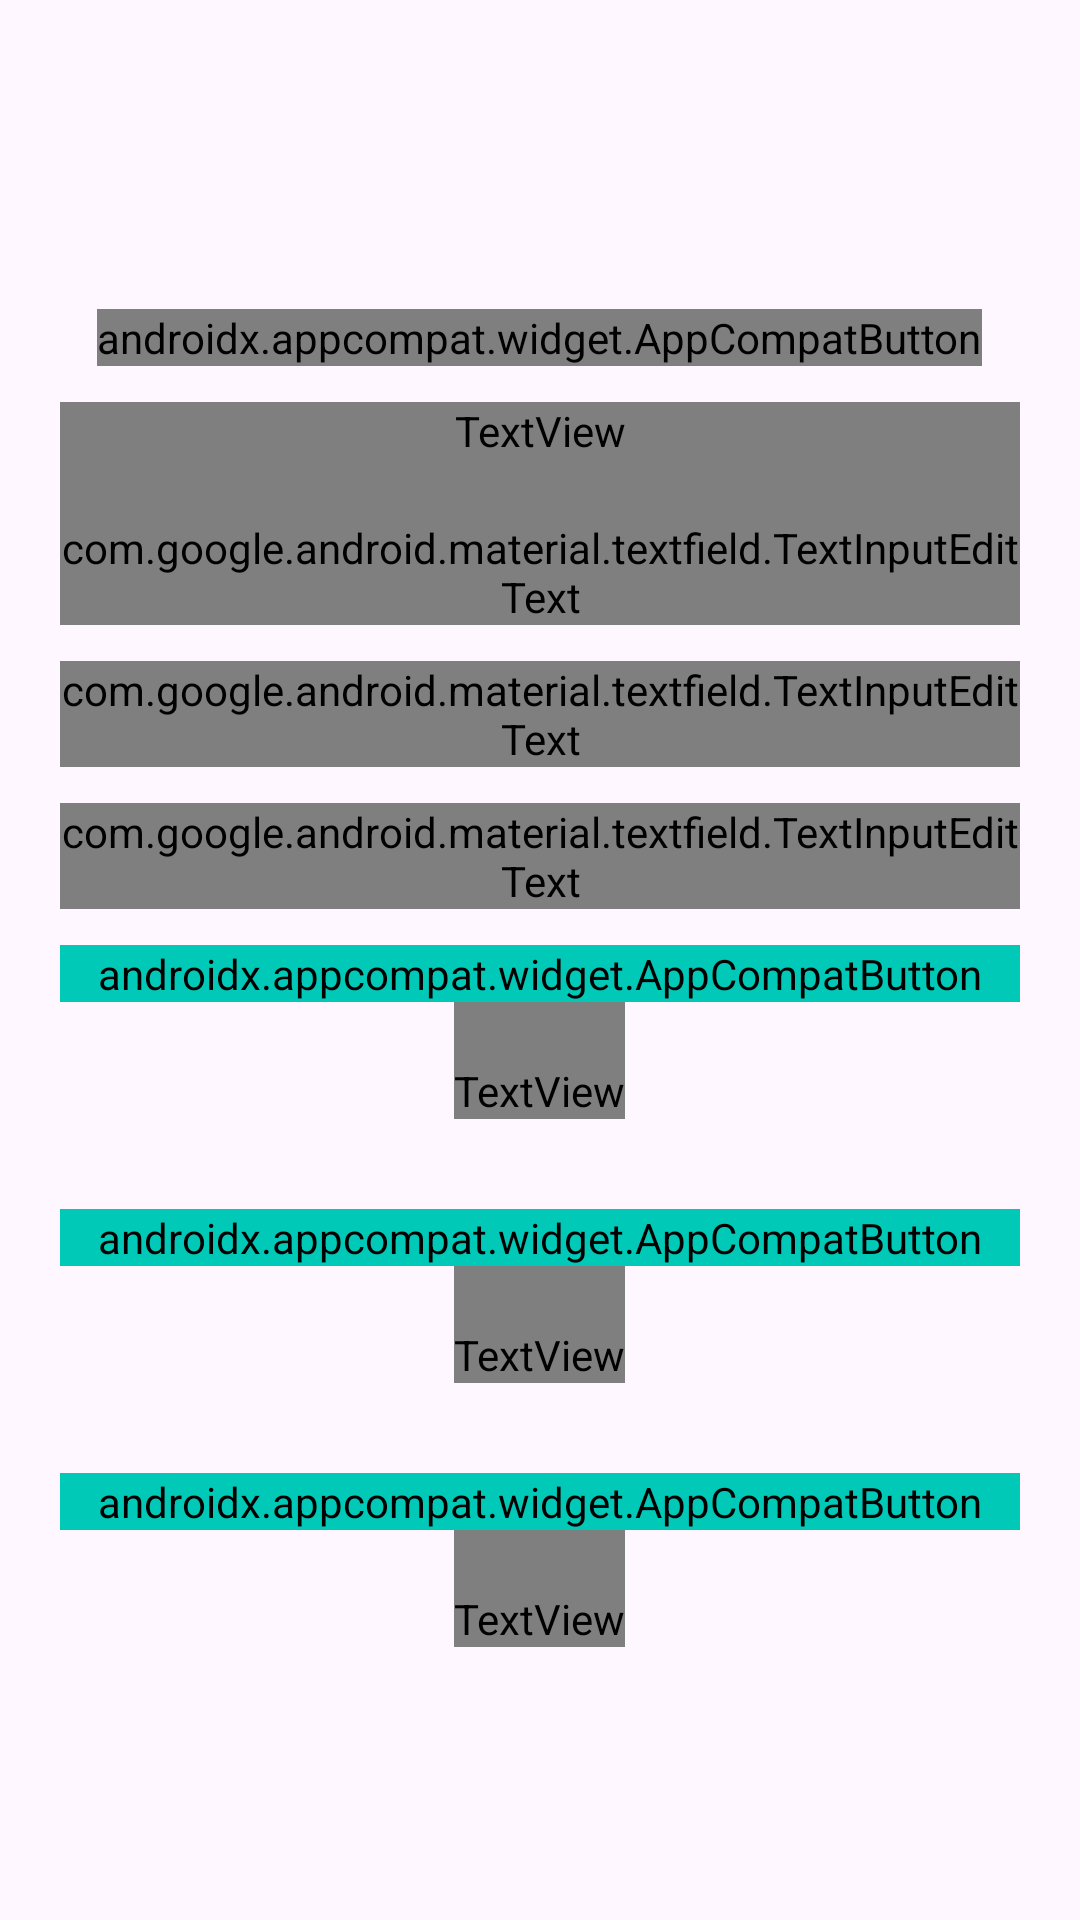

The Android layout XML behind this screen, and the referenced resources:
<!-- AndroidManifest.xml: application theme Theme.AuthenticationApp2 -->
<!-- res/layout/activity_financial_calculator.xml -->
<?xml version="1.0" encoding="utf-8"?>
<LinearLayout xmlns:android="http://schemas.android.com/apk/res/android"
    android:layout_width="match_parent"
    android:layout_height="match_parent"
    android:orientation="vertical"
    android:id="@+id/activity_financialcalculator"
    android:padding="20dp"
    android:gravity="center">


    <androidx.appcompat.widget.AppCompatButton
        android:id="@+id/btn_back_financial"
        style="@style/ButtonBack"
        android:layout_width="wrap_content"
        android:layout_height="wrap_content"
        android:layout_margin="12dp"
        android:text="Kembali" />

    <TextView
        android:layout_width="match_parent"
        android:layout_height="wrap_content"
        android:textSize="34dp"
        android:textAlignment="center"
        android:paddingBottom="20dp"
        android:textStyle="bold"
        android:fontFamily="@font/montserrat"
        android:text="Financial Calculator"
        />

    <com.google.android.material.textfield.TextInputLayout
        android:layout_width="match_parent"
        android:layout_height="wrap_content"
        android:layout_marginBottom="12dp"
        style="@style/TextInputLayout">

        <com.google.android.material.textfield.TextInputEditText
            android:id="@+id/et_principal_amount"
            android:layout_width="match_parent"
            android:layout_height="wrap_content"
            style="@style/TextInputEditText"
            android:fontFamily="@font/montserrat"
            android:hint="Masukkan jumlah pinjaman/investasi"
            android:inputType="numberDecimal"
            android:textSize="18sp" />

    </com.google.android.material.textfield.TextInputLayout>



    <com.google.android.material.textfield.TextInputLayout
        android:layout_width="match_parent"
        android:layout_height="wrap_content"
        android:layout_marginBottom="12dp"
        style="@style/TextInputLayout">

        <com.google.android.material.textfield.TextInputEditText
            android:id="@+id/et_interest_rate"
            android:layout_width="match_parent"
            android:layout_height="wrap_content"
            style="@style/TextInputEditText"
            android:hint="Masukkan bunga (% per tahun)"
            android:inputType="numberDecimal"
            android:textSize="18sp" />

    </com.google.android.material.textfield.TextInputLayout>



    <com.google.android.material.textfield.TextInputLayout
        android:layout_width="match_parent"
        android:layout_height="wrap_content"
        android:layout_marginBottom="12dp"
        style="@style/TextInputLayout">

        <com.google.android.material.textfield.TextInputEditText
            android:id="@+id/et_duration"
            android:layout_width="match_parent"
            android:layout_height="wrap_content"
            style="@style/TextInputEditText"
            android:fontFamily="@font/montserrat"
            android:hint="Masukkan durasi (tahun)"
            android:inputType="number"
            android:textSize="18sp" />

    </com.google.android.material.textfield.TextInputLayout>



    
    <androidx.appcompat.widget.AppCompatButton
        android:id="@+id/btn_calculate_loan_interest"
        android:layout_width="match_parent"
        android:layout_height="wrap_content"
        style="@style/ButtonGreen"
        android:text="Hitung Bunga Pinjaman"
        android:textSize="18sp" />

    
    <TextView
        android:id="@+id/tv_loan_result"
        android:layout_width="wrap_content"
        android:fontFamily="@font/montserrat"
        android:layout_height="wrap_content"
        android:text="Hasil Bunga Pinjaman: "
        android:textSize="18sp"
        android:layout_marginBottom="30dp"
        android:paddingTop="20dp" />

    
    <androidx.appcompat.widget.AppCompatButton
        android:id="@+id/btn_calculate_savings"
        android:layout_width="match_parent"
        android:fontFamily="@font/montserrat"
        style="@style/ButtonGreen"
        android:layout_height="wrap_content"
        android:text="Simulasi Tabungan/Investasi"
        android:textSize="18sp" />

    
    <TextView
        android:id="@+id/tv_savings_result"
        android:layout_width="wrap_content"
        android:layout_height="wrap_content"
        android:fontFamily="@font/montserrat"
        android:layout_marginBottom="30dp"
        android:text="Hasil Tabungan: "
        android:textSize="18sp"
        android:paddingTop="20dp" />

    
    <androidx.appcompat.widget.AppCompatButton
        android:id="@+id/btn_calculate_emi"
        android:layout_width="match_parent"
        android:layout_height="wrap_content"
        style="@style/ButtonGreen"
        android:text="Hitung Angsuran Bulanan"
        android:textSize="18sp" />

    
    <TextView
        android:id="@+id/tv_emi_result"
        android:layout_width="wrap_content"
        android:layout_height="wrap_content"
        android:textAlignment="center"
        android:fontFamily="@font/montserrat"
        android:text="Angsuran Bulanan: "
        android:textSize="18sp"
        android:paddingTop="20dp" />

</LinearLayout>
<!-- resources referenced by this layout -->
<resources>
  <style name="ButtonBack">
          <item name="android:background">@drawable/bg_button</item>
          <item name="android:fontFamily">@font/montserrat</item>
          <item name="android:textColor">@color/primary_color</item>
          <item name="android:textSize">14sp</item>
          <item name="android:textStyle">bold</item>
  
      </style>
  <style name="ButtonGreen">
          <item name="android:background">@drawable/bg_button</item>
          <item name="android:backgroundTint">@color/primary_color</item>
          <item name="android:fontFamily">@font/montserrat</item>
          <item name="android:textColor">@color/white</item>
          <item name="android:textSize">14sp</item>
          <item name="android:textStyle">bold</item>
  
      </style>
  <style name="TextInputEditText" parent="Widget.MaterialComponents.TextInputLayout.FilledBox">
          <item name="android:background">@drawable/bg_text_field</item>
          <item name="android:fontFamily">@font/montserrat</item>
      </style>
  <style name="TextInputLayout" parent="Widget.MaterialComponents.TextInputLayout.FilledBox">
          <item name="android:textColorHint">@color/grey</item>
          <item name="hintTextColor">@color/grey</item>
          <item name="startIconTint">@color/primary_color</item>
          <item name="boxStrokeWidth">0dp</item>
          <item name="boxStrokeWidthFocused">0dp</item>
      </style>
  <style name="Theme.AuthenticationApp2" parent="Base.Theme.AuthenticationApp2" />
  <color name="primary_color">#00c9b8</color>
  <color name="white">#FFFFFFFF</color>
  <!-- drawable bg_text_field (drawable) -->
  <?xml version="1.0" encoding="utf-8"?>
  <selector xmlns:android="http://schemas.android.com/apk/res/android">
      <item android:state_focused="true">
          <shape android:shape="rectangle">
              <solid android:color="@color/grey_light"/>
              <stroke android:width="10dp" android:color="@color/primary_color"/>
              <corners android:radius="5dp"/>
          </shape>
      </item>
      <item android:state_focused="false">
          <shape android:shape="rectangle">
              <solid android:color="@color/grey_light"/>
              <corners android:radius="5dp"/>
          </shape>
      </item>
  </selector>
  <color name="grey">#888888</color>
  <style name="Base.Theme.AuthenticationApp2" parent="Theme.Material3.DayNight.NoActionBar">
  
          <item name="colorPrimary">@color/primary_color</item>
          <item name="colorPrimaryVariant">@color/primary_color</item>
          <item name="colorOnPrimary">@color/white</item>
  
          <item name="colorSecondary">@color/teal_200</item>
          <item name="colorSecondaryVariant">@color/teal_700</item>
          <item name="colorOnSecondary">@color/black</item>
  
          <item name="android:statusBarColor" tools:targetApi="l"> ?attr/colorPrimaryVariant </item>
      </style>
  <color name="grey_light">#f0f0f0 </color>
  <color name="teal_200">#ff03dac5</color>
  <color name="teal_700">#ff018786</color>
  <color name="black">#FF000000</color>
</resources>
